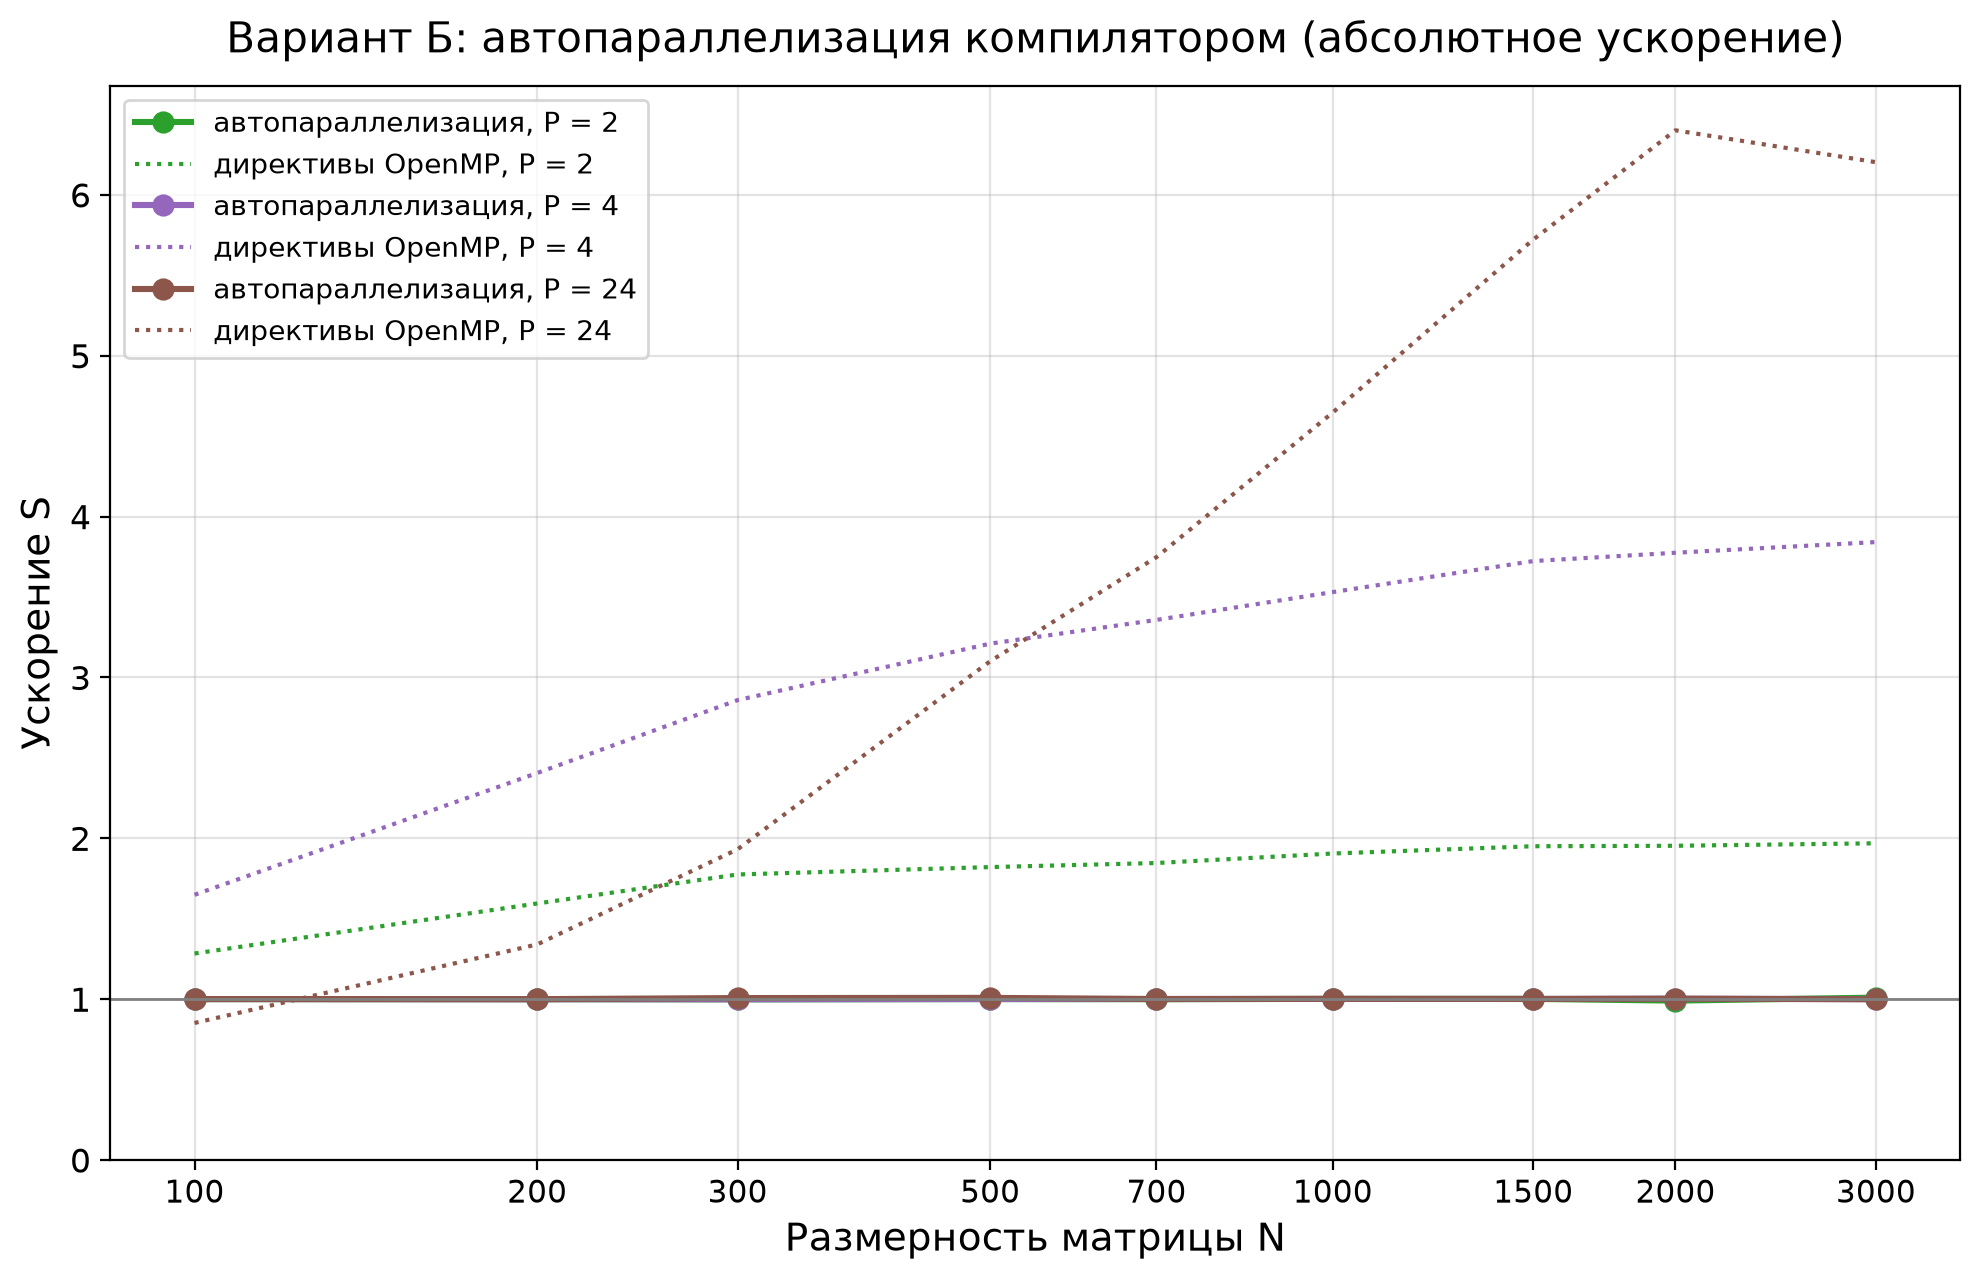

Data behind this chart, as committed beside it:
N, S_абс P=2, S_абс P=4, S_абс P=24
100, 1.000, 1.001, 1.001
200, 1.000, 0.999, 1.000
300, 0.999, 0.999, 1.007
500, 1.000, 1.001, 1.008
700, 1.000, 1.001, 1.001
1000, 1.002, 1.001, 1.001
1500, 1.002, 1.001, 1.001
2000, 0.991, 1.003, 1.003
3000, 1.009, 1.000, 0.999
